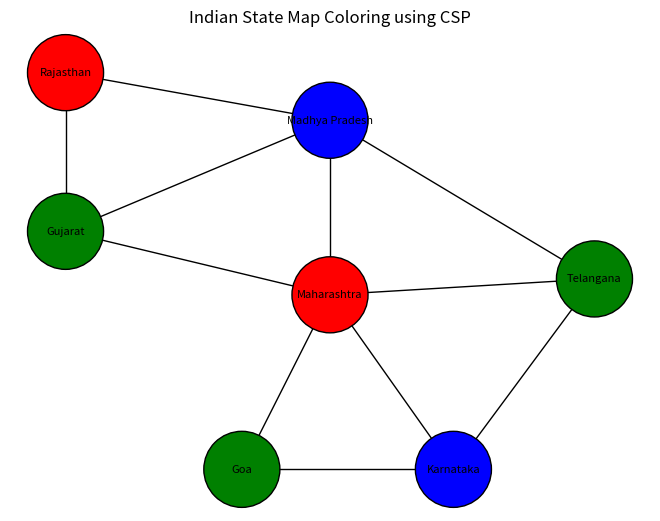

Write Python code to recreate this figure.
# pip install networkx matplotlib
import networkx as nx
import matplotlib.pyplot as plt

states = {
    'Maharashtra': ['Gujarat', 'Madhya Pradesh', 'Telangana', 'Karnataka', 'Goa'],
    'Gujarat': ['Rajasthan', 'Madhya Pradesh'],
    'Rajasthan': ['Madhya Pradesh'],
    'Madhya Pradesh': ['Telangana'],
    'Goa': ['Karnataka'],
    'Karnataka': ['Telangana'],
    'Telangana': []
}

colors = ['red', 'green', 'blue']
result = {}

def solve(index=0):
    names = list(states.keys())

    if index == len(names):
        return True

    state = names[index]

    for color in colors:
        safe = True

        for neighbour in states[state]:
            if result.get(neighbour) == color:
                safe = False
                break

        # Also check states that list this state as a neighbour
        for neighbour, adjacent in states.items():
            if state in adjacent and result.get(neighbour) == color:
                safe = False
                break

        if safe:
            result[state] = color

            if solve(index + 1):
                return True

            del result[state]

    return False

if solve():
    print("Map Coloring Solution:")
    for state, color in result.items():
        print(state, ":", color)

    graph = nx.Graph()

    for state, neighbours in states.items():
        for neighbour in neighbours:
            graph.add_edge(state, neighbour)

    pos = {
        'Rajasthan': (0, 2),
        'Gujarat': (0, 1),
        'Madhya Pradesh': (1.5, 1.7),
        'Maharashtra': (1.5, 0.6),
        'Goa': (1, -0.5),
        'Karnataka': (2.2, -0.5),
        'Telangana': (3, 0.7)
    }

    node_colors = [result[state] for state in graph.nodes()]

    nx.draw(
        graph, pos,
        with_labels=True,
        node_color=node_colors,
        node_size=3000,
        font_size=8,
        edgecolors='black'
    )

    plt.title("Indian State Map Coloring using CSP")
    plt.axis('off')
    plt.show()

else:
    print("No solution found")
